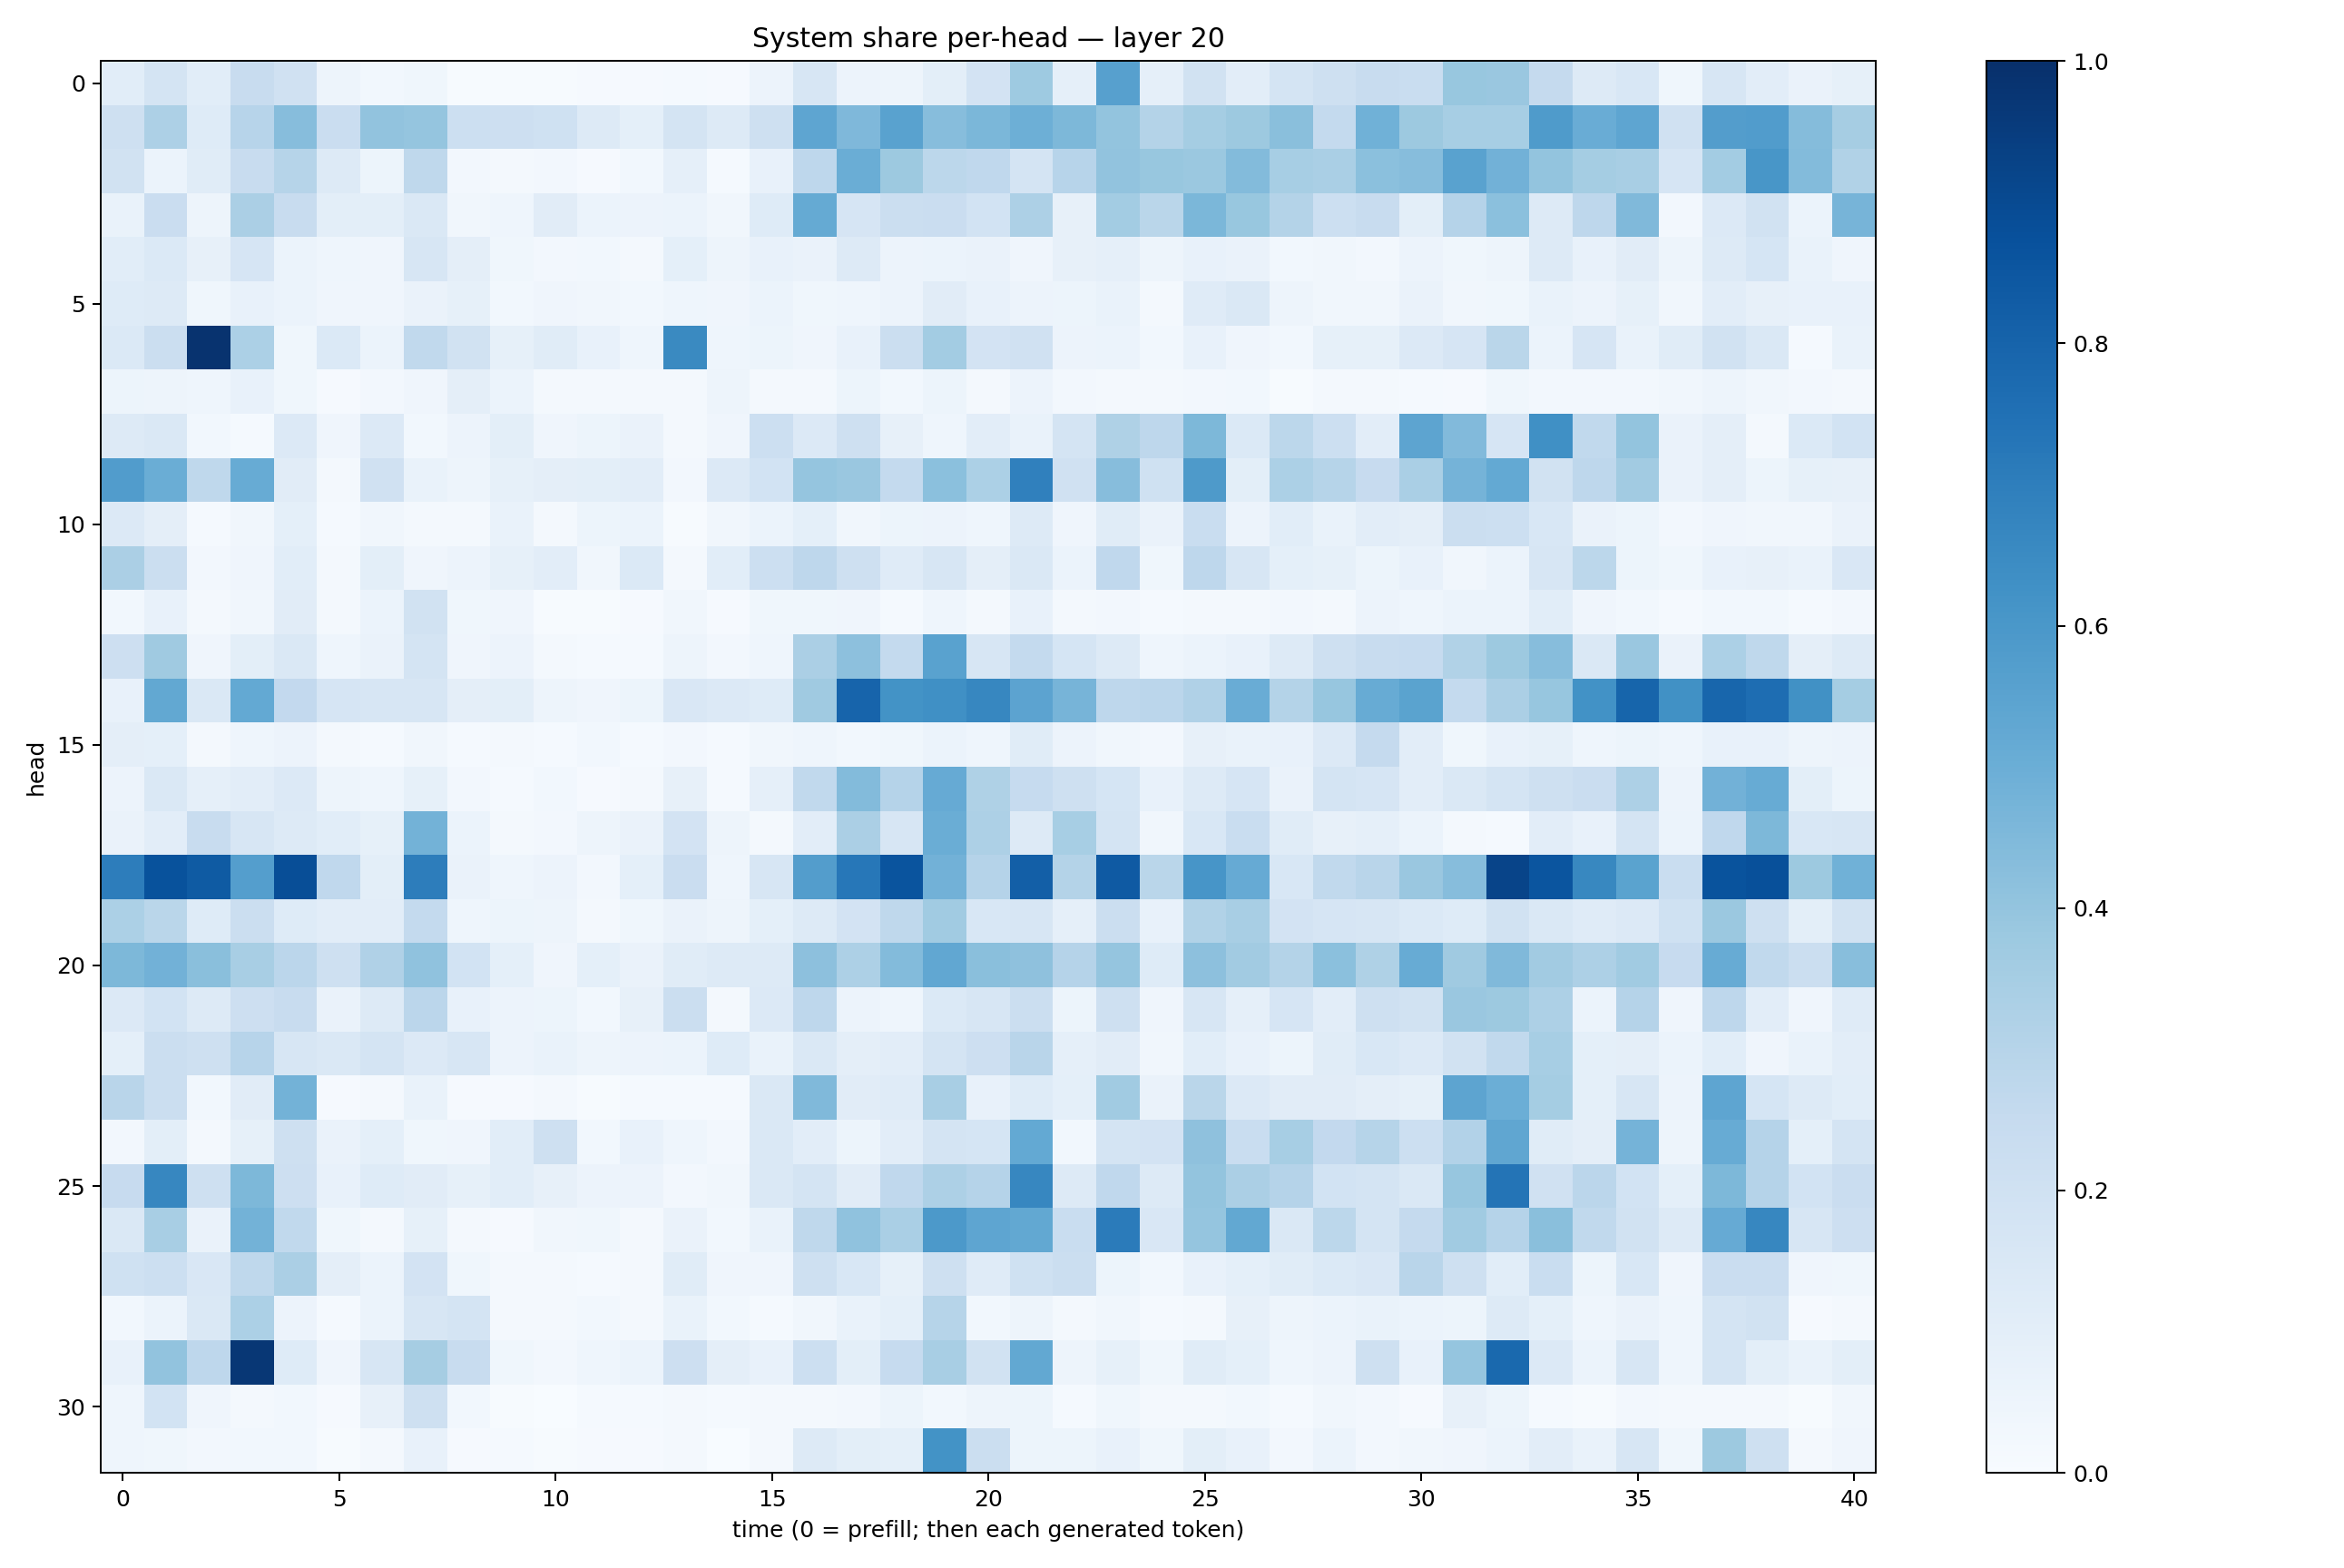

Source data for this figure (header and first rows):
0.10653157, 0.17526032, 0.109259635, 0.2352402, 0.19763944, 0.05022921, 0.028269228, 0.037424386, 0.007807221, 0.004281161, 0.00586733, 0.010255751, 0.010468213, 0.011818639, 0.010841927, 0.055473875, 0.16146767, 0.05676519, 0.04784472, 0.09932929, 0.1808756, 0.37374812, 0.08954435, 0.562205
0.2033, 0.328, 0.1244, 0.2943, 0.4326, 0.2274, 0.4053, 0.3972, 0.2166, 0.2136, 0.2027, 0.1277, 0.09061, 0.1779, 0.1286, 0.2036, 0.5359, 0.4519, 0.5526, 0.4314, 0.4608, 0.4954, 0.4537, 0.4016
0.1884, 0.06006, 0.1154, 0.2406, 0.2998, 0.1297, 0.05252, 0.2721, 0.02727, 0.01737, 0.02461, 0.009012, 0.0277, 0.08959, 0.01401, 0.07552, 0.2751, 0.503, 0.377, 0.2802, 0.2664, 0.1724, 0.293, 0.4034
0.06973, 0.2278, 0.04872, 0.3334, 0.2416, 0.09787, 0.1011, 0.1449, 0.03205, 0.0455, 0.1102, 0.06177, 0.05574, 0.0586, 0.03358, 0.1215, 0.5192, 0.1664, 0.2231, 0.2275, 0.1867, 0.3264, 0.08152, 0.3561
0.1064, 0.137, 0.07846, 0.1645, 0.06195, 0.04553, 0.03982, 0.161, 0.09545, 0.03568, 0.02378, 0.02971, 0.02207, 0.09296, 0.04882, 0.0769, 0.06277, 0.1263, 0.05529, 0.06232, 0.06295, 0.04093, 0.07837, 0.08729
0.1242, 0.1264, 0.03805, 0.07301, 0.06044, 0.04127, 0.0407, 0.0659, 0.08408, 0.02843, 0.04106, 0.03437, 0.03124, 0.0438, 0.04202, 0.06168, 0.03694, 0.0431, 0.05651, 0.1104, 0.07597, 0.05541, 0.05162, 0.06716
0.1372, 0.2262, 0.9855, 0.3282, 0.03812, 0.14, 0.06058, 0.2623, 0.1925, 0.08383, 0.1145, 0.07225, 0.04596, 0.6553, 0.04364, 0.05109, 0.0411, 0.07655, 0.223, 0.3559, 0.1797, 0.1971, 0.0572, 0.06115
0.05181, 0.04762, 0.04687, 0.07353, 0.03579, 0.009701, 0.02515, 0.04228, 0.09467, 0.05864, 0.01574, 0.01657, 0.01593, 0.01623, 0.04872, 0.01961, 0.02003, 0.05211, 0.02965, 0.05199, 0.02057, 0.05701, 0.02376, 0.02099
0.132, 0.145, 0.03055, 0.01452, 0.1364, 0.0398, 0.1345, 0.02938, 0.05506, 0.09902, 0.04228, 0.05352, 0.06616, 0.01611, 0.04272, 0.2164, 0.1353, 0.2076, 0.07847, 0.04406, 0.1044, 0.06888, 0.1746, 0.3228
0.5759, 0.5007, 0.2715, 0.511, 0.1102, 0.01926, 0.196, 0.06731, 0.05002, 0.08238, 0.09658, 0.1014, 0.1026, 0.02482, 0.1333, 0.1871, 0.3979, 0.3843, 0.2561, 0.4183, 0.3314, 0.6891, 0.1956, 0.4323
0.1337, 0.09541, 0.01298, 0.03472, 0.0902, 0.01196, 0.03211, 0.01856, 0.01804, 0.06647, 0.01975, 0.05224, 0.06196, 0.006733, 0.03368, 0.05971, 0.09258, 0.03482, 0.0528, 0.05583, 0.04469, 0.1273, 0.0413, 0.1168
0.3337, 0.2249, 0.02511, 0.03969, 0.1091, 0.02204, 0.1006, 0.03914, 0.05657, 0.08243, 0.1035, 0.03453, 0.1371, 0.02073, 0.107, 0.2163, 0.2758, 0.2106, 0.1189, 0.1618, 0.09545, 0.1479, 0.06085, 0.2671
0.0292, 0.0753, 0.02162, 0.03196, 0.112, 0.01989, 0.0586, 0.1915, 0.0377, 0.04262, 0.004425, 0.004977, 0.007834, 0.03301, 0.01067, 0.03869, 0.03755, 0.04002, 0.01453, 0.0465, 0.02301, 0.074, 0.02164, 0.02673
0.2145, 0.3695, 0.03986, 0.1004, 0.1414, 0.04456, 0.06345, 0.178, 0.04262, 0.0563, 0.02055, 0.01434, 0.01436, 0.04763, 0.02594, 0.04453, 0.3354, 0.4147, 0.2571, 0.5519, 0.1599, 0.2549, 0.169, 0.1255
0.07187, 0.5241, 0.1451, 0.5205, 0.2606, 0.1653, 0.164, 0.1581, 0.09751, 0.09978, 0.04829, 0.04235, 0.05276, 0.1487, 0.1351, 0.123, 0.3688, 0.7987, 0.6197, 0.6306, 0.6648, 0.545, 0.4703, 0.276
0.09437, 0.09352, 0.01918, 0.04564, 0.05858, 0.01792, 0.01361, 0.03246, 0.01375, 0.01666, 0.01384, 0.02983, 0.01206, 0.02442, 0.01224, 0.03497, 0.04339, 0.02753, 0.03596, 0.0592, 0.0437, 0.1147, 0.05559, 0.03474
0.05754, 0.1417, 0.08828, 0.1037, 0.1332, 0.04841, 0.04526, 0.08223, 0.02607, 0.01476, 0.03077, 0.008941, 0.01847, 0.08178, 0.0134, 0.08632, 0.2639, 0.4398, 0.303, 0.5123, 0.3208, 0.2469, 0.2096, 0.1713
0.06377, 0.104, 0.2346, 0.1579, 0.1277, 0.1085, 0.08255, 0.4789, 0.06033, 0.02144, 0.02699, 0.0477, 0.06288, 0.1828, 0.04813, 0.02193, 0.1033, 0.3355, 0.1614, 0.5015, 0.3259, 0.1292, 0.345, 0.1784
0.7026, 0.8683, 0.8339, 0.5702, 0.8834, 0.2675, 0.1002, 0.7024, 0.06508, 0.04416, 0.05642, 0.02606, 0.09149, 0.2284, 0.04682, 0.1581, 0.5729, 0.7261, 0.862, 0.4807, 0.3034, 0.8197, 0.3072, 0.8364
0.3283, 0.289, 0.1245, 0.2259, 0.1228, 0.1053, 0.1032, 0.2578, 0.04591, 0.05081, 0.04873, 0.02334, 0.03828, 0.06481, 0.04746, 0.09132, 0.1281, 0.1824, 0.2729, 0.3652, 0.1536, 0.1577, 0.08885, 0.2263
0.4556, 0.481, 0.4221, 0.342, 0.2829, 0.2037, 0.3165, 0.4094, 0.1843, 0.09343, 0.04105, 0.0905, 0.06506, 0.1157, 0.128, 0.1253, 0.4152, 0.3264, 0.4384, 0.5308, 0.4248, 0.4116, 0.3015, 0.3951
0.136, 0.1865, 0.1301, 0.2113, 0.2384, 0.06297, 0.1316, 0.2851, 0.0714, 0.05604, 0.0517, 0.02776, 0.08097, 0.2202, 0.01972, 0.1347, 0.2751, 0.0559, 0.04441, 0.1383, 0.1619, 0.2217, 0.05212, 0.2109
0.09098, 0.2233, 0.2055, 0.2948, 0.1615, 0.1425, 0.1743, 0.135, 0.1639, 0.05543, 0.06881, 0.05017, 0.05638, 0.05882, 0.122, 0.06874, 0.1447, 0.09486, 0.1053, 0.1765, 0.2128, 0.2898, 0.08806, 0.1123
0.2903, 0.2222, 0.02762, 0.1099, 0.4792, 0.01033, 0.01801, 0.06903, 0.0101, 0.01005, 0.02262, 0.004164, 0.0122, 0.01524, 0.01558, 0.1482, 0.4488, 0.1097, 0.1197, 0.3414, 0.07488, 0.1231, 0.09192, 0.3654
0.02432, 0.1007, 0.01625, 0.08252, 0.2095, 0.06632, 0.09104, 0.03745, 0.04224, 0.1071, 0.2108, 0.03073, 0.07274, 0.04683, 0.02478, 0.1416, 0.1028, 0.05213, 0.1043, 0.1786, 0.1696, 0.5209, 0.03041, 0.179
0.2431, 0.6676, 0.2093, 0.4546, 0.2119, 0.07133, 0.1239, 0.1123, 0.0843, 0.1066, 0.07877, 0.05606, 0.05753, 0.02437, 0.0349, 0.1425, 0.1756, 0.1109, 0.2677, 0.3259, 0.3015, 0.6656, 0.1285, 0.2684
0.1479, 0.3411, 0.06379, 0.4791, 0.2625, 0.03758, 0.01788, 0.08457, 0.01829, 0.00964, 0.03145, 0.03895, 0.01591, 0.06272, 0.03088, 0.06764, 0.273, 0.4075, 0.3393, 0.5905, 0.5354, 0.5266, 0.2329, 0.7099
0.203, 0.2155, 0.1487, 0.273, 0.3325, 0.09544, 0.05999, 0.1809, 0.03729, 0.02088, 0.01656, 0.01326, 0.0166, 0.1154, 0.03976, 0.04229, 0.2065, 0.1557, 0.08243, 0.2072, 0.1189, 0.2006, 0.2228, 0.05356
0.03067, 0.05939, 0.1455, 0.3286, 0.05652, 0.01201, 0.05881, 0.1604, 0.1739, 0.01728, 0.02145, 0.03062, 0.01595, 0.06996, 0.0286, 0.01418, 0.03233, 0.0684, 0.09174, 0.2995, 0.02782, 0.05025, 0.0177, 0.03389
0.07243, 0.4043, 0.2738, 0.9706, 0.1238, 0.04259, 0.1638, 0.348, 0.2408, 0.03728, 0.02728, 0.04657, 0.06013, 0.2143, 0.09622, 0.07065, 0.2158, 0.1015, 0.249, 0.3416, 0.1879, 0.5239, 0.04946, 0.0837
0.04645, 0.1843, 0.04229, 0.0179, 0.03042, 0.01151, 0.07927, 0.2108, 0.02855, 0.005328, 0.00258, 0.01549, 0.01376, 0.01727, 0.01301, 0.01755, 0.0167, 0.02556, 0.05414, 0.02982, 0.04884, 0.05392, 0.01257, 0.03618
0.04501, 0.03582, 0.02658, 0.03069, 0.03105, 0.006599, 0.02316, 0.0754, 0.01067, 0.01345, 0.004725, 0.01095, 0.008173, 0.02134, 0.002898, 0.01975, 0.1317, 0.1007, 0.09341, 0.6177, 0.2224, 0.05371, 0.05348, 0.07771
